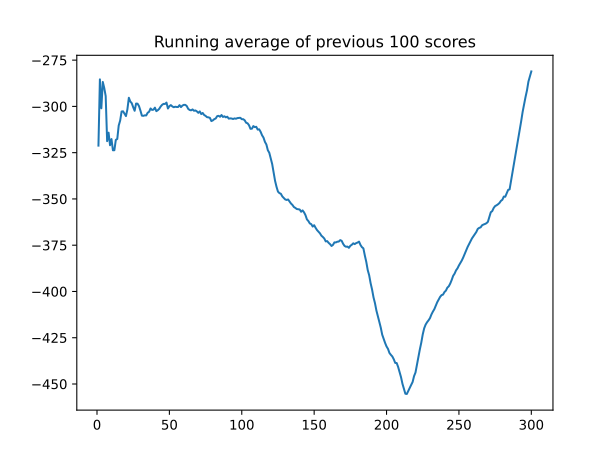

The data file committed next to this chart (first rows):
, episode, score, avg_score, action, theta_k, EP(t) [W], PAPR [W], PAPR [dB]
0, 0.0, -321.2, -321.2, 1355707, [0.01256561279296875, 0.0, 0.7724609375,…, 16.7, 1.856, 2.686
1, , , , 1172649, [0.0251312255859375, -0.1256103515625, 0…, 16.9, 1.878, 2.738
2, , , , 1592290, [0.1507568359375, -0.251220703125, 0.634…, 18.78, 2.087, 3.194
3, , , , 1489293, [0.163330078125, -0.1256103515625, 0.508…, 18.45, 2.05, 3.118
4, , , , 1070240, [0.163330078125, -0.113037109375, 0.5214…, 18.72, 2.08, 3.181
5, , , , 313883, [0.03765869140625, 0.01262664794921875, …, 17.34, 1.927, 2.849
6, , , , 1060450, [0.03765869140625, 0.0251922607421875, 0…, 17.76, 1.973, 2.952
7, , , , 1180538, [0.05023193359375, -0.1004638671875, 0.2…, 18.23, 2.026, 3.065
8, , , , 232480, [-0.075439453125, -0.1004638671875, 0.39…, 16.37, 1.819, 2.598
9, , , , 1903374, [0.05023193359375, 0.0251922607421875, 0…, 19.41, 2.157, 3.339
10, , , , 1936355, [0.1759033203125, 0.15087890625, 0.39575…, 21.58, 2.398, 3.798
11, , , , 434439, [0.163330078125, 0.0252227783203125, 0.3…, 24.39, 2.71, 4.329
12, , , , 1725128, [0.2890625, 0.0252227783203125, 0.270019…, 27.01, 3.001, 4.773
13, , , , 1203065, [0.301513671875, -0.1004638671875, 0.257…, 25.98, 2.887, 4.604
14, , , , 498477, [0.2890625, -0.113037109375, 0.244995117…, 26.1, 2.9, 4.624
15, , , , 1365251, [0.301513671875, -0.113037109375, 0.2449…, 24.41, 2.712, 4.333
16, , , , 1728944, [0.42724609375, -0.113037109375, 0.11932…, 27.27, 3.029, 4.814
17, , , , 1613763, [0.552734375, -0.2386474609375, 0.131835…, 28.52, 3.169, 5.009
18, , , , 97444, [0.427001953125, -0.251220703125, 0.1192…, 27.7, 3.078, 4.883
19, , , , 1391668, [0.439453125, -0.251220703125, 0.2448730…, 25.93, 2.881, 4.595
20, 1.0, -249.6, -285.4, 1410987, [0.01256561279296875, 0.0125656127929687…, 16.52, 1.835, 2.637
21, , , , 195845, [-0.11309814453125, 0.01256561279296875,…, 16.67, 1.853, 2.678
22, , , , 1285699, [-0.10052490234375, -7.748603820800781e-…, 17.37, 1.93, 2.856
23, , , , 604804, [-0.11309814453125, -7.748603820800781e-…, 17.44, 1.938, 2.873
24, , , , 1671404, [0.01256561279296875, -0.012565612792968…, 18.13, 2.015, 3.042
25, , , , 1536833, [0.0251312255859375, 0.11309814453125, 0…, 17.64, 1.96, 2.923
26, , , , 1300306, [0.037689208984375, 0.10052490234375, 0.…, 17.94, 1.993, 2.996
27, , , , 483641, [0.025115966796875, 0.08795166015625, 0.…, 17.37, 1.93, 2.856
28, , , , 1912347, [0.1507568359375, 0.213623046875, 0.5595…, 17.85, 1.983, 2.973
29, , , , 1044990, [0.1507568359375, 0.2261962890625, 0.546…, 18.41, 2.046, 3.109
30, , , , 1791145, [0.2763671875, 0.2261962890625, 0.672363…, 18.26, 2.029, 3.072
31, , , , 1750386, [0.402099609375, 0.2261962890625, 0.6723…, 18.42, 2.046, 3.109
32, , , , 1036431, [0.402099609375, 0.23876953125, 0.659667…, 18.38, 2.042, 3.1
33, , , , 1007946, [0.402099609375, 0.23876953125, 0.785156…, 17.65, 1.961, 2.924
34, , , , 1316498, [0.41455078125, 0.2261962890625, 0.91064…, 18.07, 2.007, 3.027
35, , , , 1536463, [0.427001953125, 0.351806640625, 0.92333…, 17.53, 1.947, 2.894
36, , , , 1676354, [0.552734375, 0.33935546875, 0.923339843…, 19.38, 2.153, 3.33
37, , , , 1551023, [0.5654296875, 0.465087890625, 1.0488281…, 18.26, 2.029, 3.072
38, , , , 265073, [0.439697265625, 0.4775390625, 1.0361328…, 18.39, 2.043, 3.103
39, , , , 594237, [0.42724609375, 0.4775390625, 1.04882812…, 18.47, 2.052, 3.121
40, 2.0, -332.3, -301, 1839405, [0.1256103515625, 0.01256561279296875, 0…, 17.08, 1.898, 2.783
41, , , , 1679055, [0.251220703125, -7.748603820800781e-07,…, 17.75, 1.972, 2.949
42, , , , 884177, [0.251220703125, -0.01256561279296875, 0…, 17.18, 1.909, 2.809
43, , , , 1203259, [0.263671875, -0.13818359375, 0.77246093…, 17.78, 1.975, 2.956
44, , , , 1258877, [0.276123046875, -0.1507568359375, 0.646…, 17.07, 1.897, 2.78
45, , , , 2903, [0.1505126953125, -0.2763671875, 0.52148…, 18.35, 2.038, 3.093
46, , , , 146509, [0.0248565673828125, -0.288818359375, 0.…, 18.74, 2.082, 3.186
47, , , , 1341816, [0.03741455078125, -0.288818359375, 0.52…, 20.18, 2.242, 3.506
48, , , , 1577318, [0.1630859375, -0.41455078125, 0.3957519…, 22.71, 2.524, 4.02
49, , , , 959504, [0.1630859375, -0.41455078125, 0.3833007…, 24.22, 2.691, 4.3
50, , , , 182644, [0.03741455078125, -0.41455078125, 0.370…, 24.44, 2.715, 4.338
51, , , , 155236, [-0.0882568359375, -0.427001953125, 0.49…, 23.07, 2.564, 4.089
52, , , , 176216, [-0.2138671875, -0.427001953125, 0.48413…, 22.43, 2.492, 3.965
53, , , , 1394784, [-0.2012939453125, -0.427001953125, 0.60…, 22.6, 2.511, 3.998
54, , , , 705127, [-0.2138671875, -0.30126953125, 0.484130…, 23.81, 2.646, 4.225
55, , , , 155236, [-0.339599609375, -0.313720703125, 0.609…, 22.27, 2.475, 3.935
56, , , , 74922, [-0.46533203125, -0.439453125, 0.7353515…, 20.82, 2.314, 3.643
57, , , , 427597, [-0.477783203125, -0.56494140625, 0.7353…, 20.49, 2.276, 3.573
58, , , , 1713806, [-0.35205078125, -0.57763671875, 0.86083…, 20.35, 2.262, 3.544
59, , , , 1892635, [-0.2264404296875, -0.451904296875, 0.84…, 19.77, 2.196, 3.417
... 5,940 more rows
